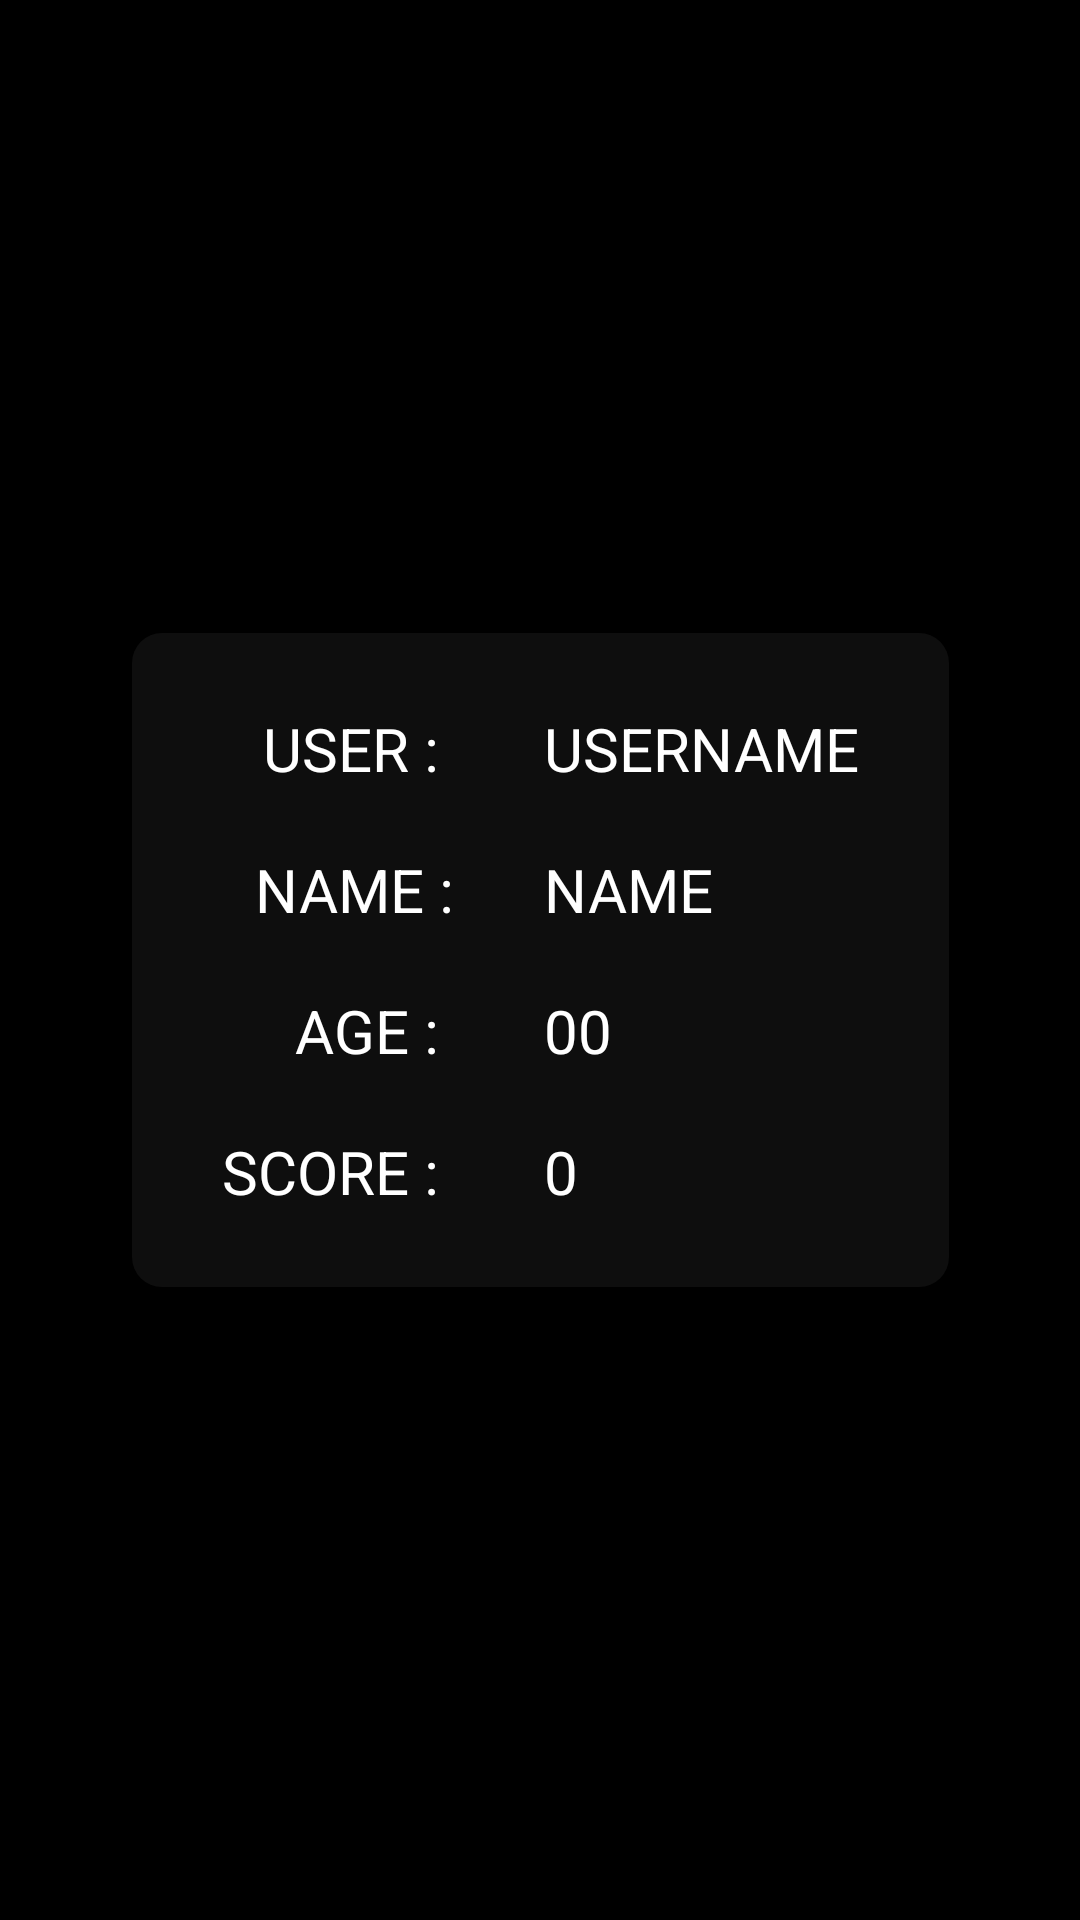

Write the Android layout XML for this screen, with the resource values it uses.
<!-- AndroidManifest.xml: application theme Theme.ChemEasy -->
<!-- res/layout/activity_leaderboard.xml -->
<?xml version="1.0" encoding="utf-8"?>
<androidx.constraintlayout.widget.ConstraintLayout xmlns:android="http://schemas.android.com/apk/res/android"
    xmlns:app="http://schemas.android.com/apk/res-auto"
    xmlns:tools="http://schemas.android.com/tools"
    android:layout_width="match_parent"
    android:layout_height="match_parent"
    android:background="@color/black"
    tools:context=".Leaderboard">

    <GridLayout
        android:layout_width="wrap_content"
        android:layout_height="wrap_content"
        android:columnCount="2"
        android:padding="20dp"
        android:rowCount="1"
        android:background="@drawable/dark_gray_round_bg"
        app:layout_constraintBottom_toBottomOf="parent"
        app:layout_constraintEnd_toEndOf="parent"
        app:layout_constraintStart_toStartOf="parent"
        app:layout_constraintTop_toTopOf="parent">

        <GridLayout
            android:layout_width="wrap_content"
            android:layout_height="wrap_content"
            android:layout_marginRight="5dp"
            android:columnCount="1"
            android:rowCount="4"
            tools:layout_editor_absoluteX="62dp"
            tools:layout_editor_absoluteY="146dp"
            tools:ignore="RtlHardcoded">

            <TextView
                android:layout_width="wrap_content"
                android:layout_height="wrap_content"
                android:layout_gravity="right"
                android:layout_marginBottom="10dp"
                android:background="@drawable/gray_round_bg"
                android:paddingHorizontal="10dp"
                android:paddingVertical="5dp"
                android:paddingTop="5dp"

                android:text="User : "
                android:textAllCaps="true"
                android:textColor="@color/white"
                android:textSize="20dp"
                tools:layout_editor_absoluteX="81dp"
                tools:layout_editor_absoluteY="302dp"
                tools:ignore="HardcodedText,SpUsage" />

            <TextView
                android:layout_width="wrap_content"
                android:layout_height="wrap_content"
                android:layout_gravity="right"
                android:layout_marginBottom="10dp"
                android:background="@drawable/gray_round_bg"
                android:paddingHorizontal="10dp"
                android:paddingVertical="5dp"
                android:text="Name :"
                android:textAllCaps="true"
                android:textColor="@color/white"
                android:textSize="20dp"
                tools:layout_editor_absoluteX="81dp"
                tools:layout_editor_absoluteY="302dp"
                tools:ignore="HardcodedText,SpUsage" />

            <TextView
                android:layout_width="wrap_content"
                android:layout_height="wrap_content"
                android:layout_gravity="right"
                android:layout_marginBottom="10dp"
                android:background="@drawable/gray_round_bg"
                android:paddingHorizontal="10dp"
                android:paddingVertical="5dp"
                android:text="AGE : "
                android:textAllCaps="true"
                android:textColor="@color/white"
                android:textSize="20dp"
                tools:layout_editor_absoluteX="81dp"
                tools:layout_editor_absoluteY="302dp"
                tools:ignore="HardcodedText,SpUsage" />

            <TextView
                android:layout_width="wrap_content"
                android:layout_height="wrap_content"
                android:layout_gravity="right"
                android:background="@drawable/gray_round_bg"
                android:paddingHorizontal="10dp"
                android:paddingVertical="5dp"
                android:text="Score : "
                android:textAllCaps="true"
                android:textColor="@color/white"
                android:textSize="20dp"
                tools:ignore="HardcodedText,SpUsage"
                tools:layout_editor_absoluteX="81dp"
                tools:layout_editor_absoluteY="302dp" />
        </GridLayout>

        <GridLayout
            android:layout_width="wrap_content"
            android:layout_height="wrap_content"
            android:layout_marginLeft="5dp"
            android:columnCount="1"
            android:rowCount="4"
            tools:layout_editor_absoluteX="169dp"
            tools:layout_editor_absoluteY="146dp"
            tools:ignore="RtlHardcoded">

            <TextView
                android:id="@+id/lb_username"
                android:layout_width="wrap_content"
                android:layout_height="wrap_content"
                android:layout_marginBottom="10dp"
                android:background="@drawable/gray_round_bg"
                android:paddingHorizontal="10dp"
                android:paddingVertical="5dp"
                android:text="Username"
                android:textAllCaps="true"
                android:textColor="@color/white"
                android:textSize="20sp"
                tools:ignore="HardcodedText"
                tools:layout_editor_absoluteX="182dp"
                tools:layout_editor_absoluteY="302dp" />

            <TextView
                android:id="@+id/lb_name"
                android:layout_width="wrap_content"
                android:layout_height="wrap_content"
                android:layout_marginBottom="10dp"
                android:background="@drawable/gray_round_bg"
                android:paddingHorizontal="10dp"
                android:paddingVertical="5dp"
                android:text="NAME"
                android:textAllCaps="true"
                android:textColor="@color/white"
                android:textSize="20dp"
                tools:ignore="HardcodedText,SpUsage"
                tools:layout_editor_absoluteX="182dp"
                tools:layout_editor_absoluteY="302dp" />

            <TextView
                android:id="@+id/lb_age"
                android:layout_width="wrap_content"
                android:layout_height="wrap_content"
                android:layout_marginBottom="10dp"
                android:background="@drawable/gray_round_bg"
                android:paddingHorizontal="10dp"
                android:paddingVertical="5dp"
                android:text="00"
                android:textAllCaps="true"
                android:textColor="@color/white"
                android:textSize="20dp"
                tools:ignore="HardcodedText,SpUsage"
                tools:layout_editor_absoluteX="182dp"
                tools:layout_editor_absoluteY="302dp" />

            <TextView
                android:id="@+id/lb_score"
                android:layout_width="wrap_content"
                android:layout_height="wrap_content"
                android:background="@drawable/gray_round_bg"
                android:paddingHorizontal="10dp"
                android:paddingVertical="5dp"
                android:text="0"
                android:textAllCaps="true"
                android:textColor="@color/white"
                android:textSize="20dp"
                tools:ignore="HardcodedText,SpUsage"
                tools:layout_editor_absoluteX="182dp"
                tools:layout_editor_absoluteY="302dp" />
        </GridLayout>
    </GridLayout>


</androidx.constraintlayout.widget.ConstraintLayout>
<!-- resources referenced by this layout -->
<resources>
  <color name="black">#FF000000</color>
  <color name="white">#FFFFFFFF</color>
  <!-- drawable dark_gray_round_bg (drawable) -->
  <?xml version="1.0" encoding="utf-8"?>
  <shape xmlns:android="http://schemas.android.com/apk/res/android">
      <solid android:color="#0E0E0E"/>
      <corners android:radius="10dp"/>
      <padding android:left="0dp" android:top="0dp" android:right="0dp" android:bottom="0dp" />
  </shape>
  <style name="Theme.ChemEasy" parent="Theme.AppCompat.DayNight.NoActionBar">
          
          <item name="colorPrimary">@color/purple_500</item>
          <item name="colorPrimaryVariant">@color/purple_700</item>
          <item name="colorOnPrimary">@color/white</item>
          
          <item name="colorSecondary">@color/teal_200</item>
          <item name="colorSecondaryVariant">@color/teal_700</item>
          <item name="colorOnSecondary">@color/black</item>
          
          <item name="android:statusBarColor" tools:targetApi="l">?attr/colorPrimaryVariant</item>
          
      </style>
  <color name="purple_500">#FF6200EE</color>
  <color name="purple_700">#FF3700B3</color>
  <color name="teal_200">#FF03DAC5</color>
  <color name="teal_700">#FF018786</color>
</resources>
